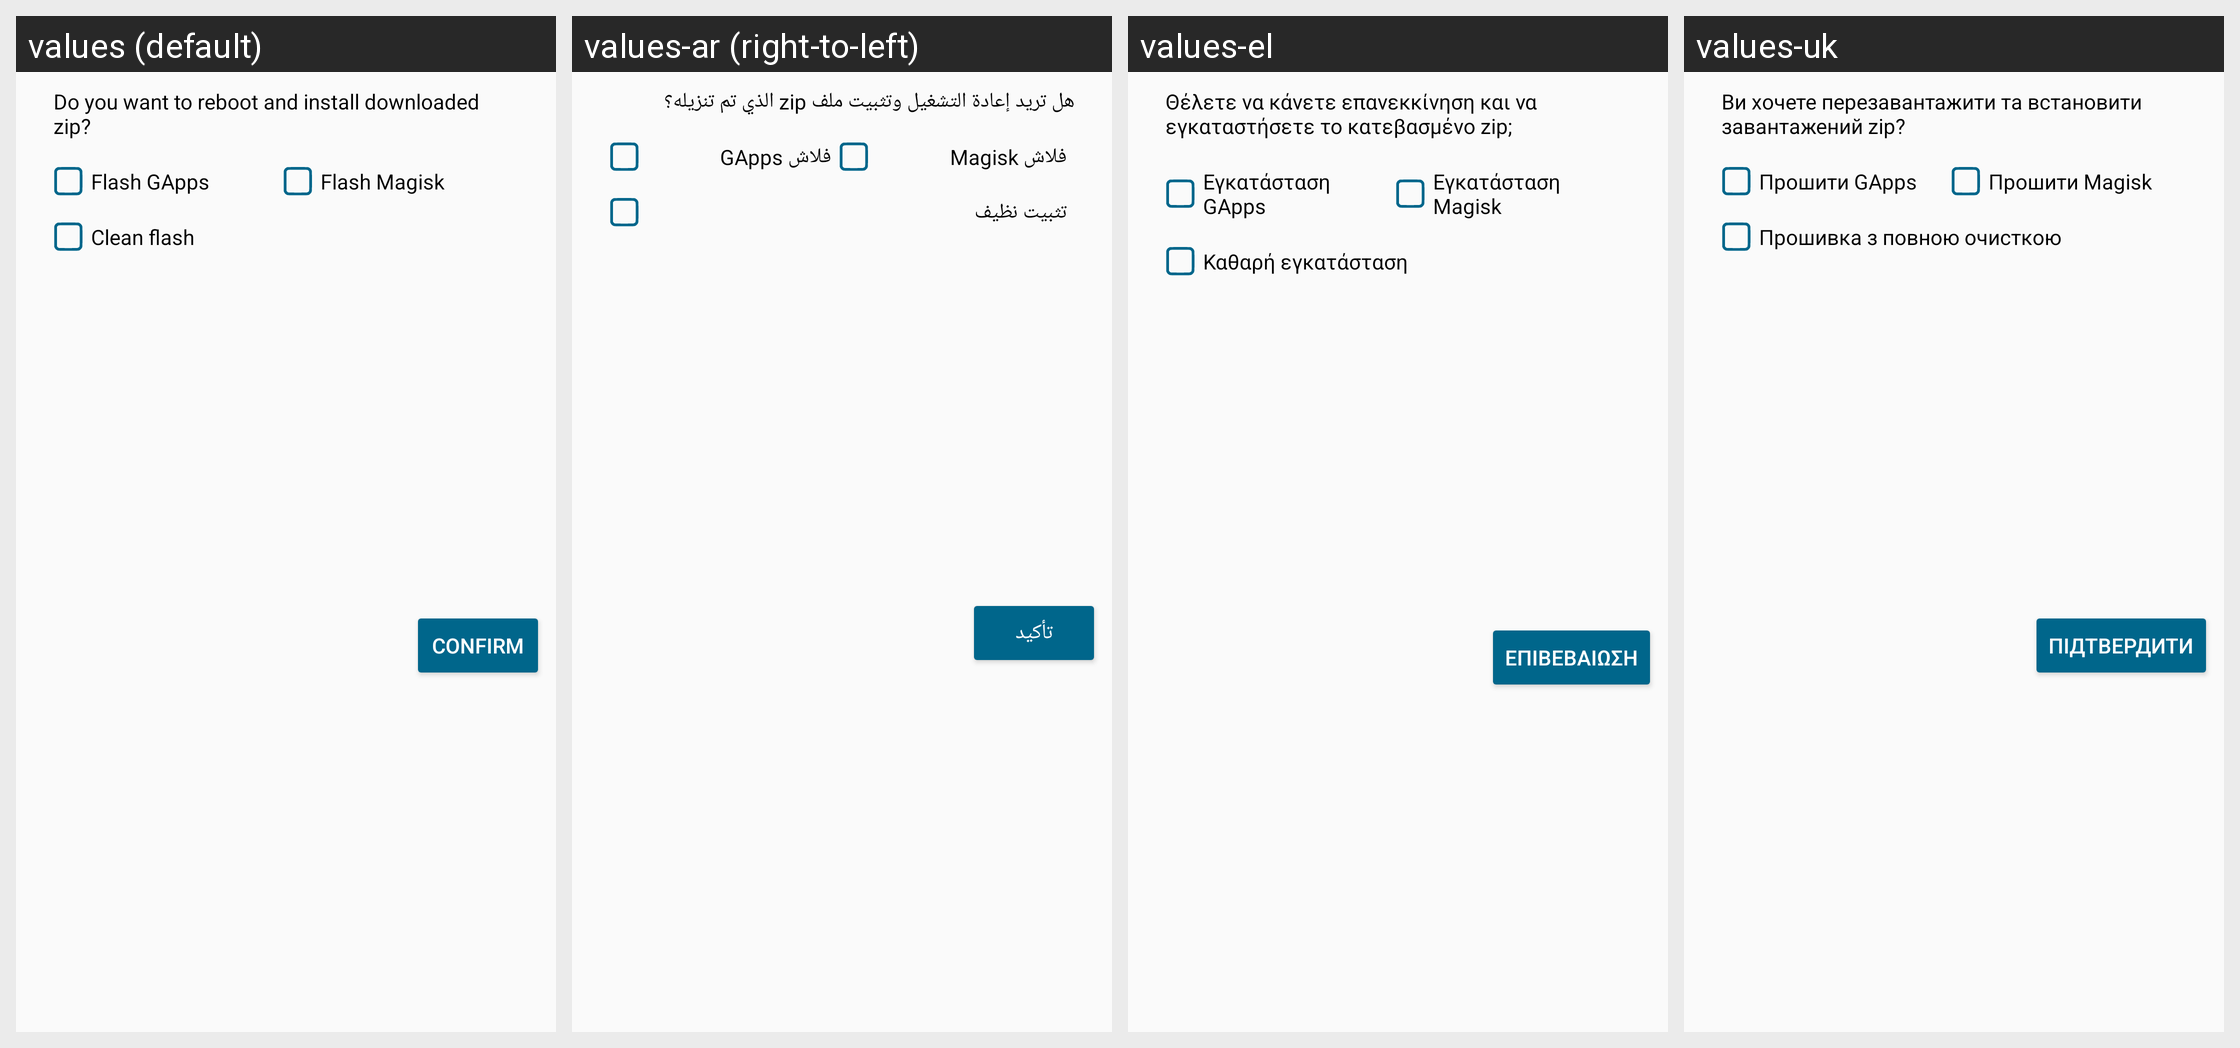

Strings drawn on this Android screen and how each of the app's shown locales translates them:
Android screen res/layout/dialog_flash.xml rendered under 4 locales, left to right: values (default), values-ar (right-to-left), values-el, values-uk. Device: Nexus 5 (rendered at 1080×1920; each locale shown at half size, 540×960, under a caption strip naming it); theme Theme.Main.
Other locales in the repository, not shown: values-be, values-cs, values-da, values-de, values-es, values-es-rCO, values-et, values-fr, values-hr, values-hu, values-in, values-it, values-ja, values-ko, values-lt, values-mk, values-nl, values-pl, values-pt-rBR, values-pt-rPT, values-ro, values-ru, values-sk, values-sv, values-tr, values-ur, values-ur-rPK, values-vi, values-zh-rCN, values-zh-rHK, values-zh-rTW.
Strings drawn on this screen, with the default value and each locale's value (text and hints the layout hard-codes, and strings that could not be matched under every locale, appear in the picture but are not listed):

flash_message
  values: Do you want to reboot and install downloaded zip?
  values-ar: هل تريد إعادة التشغيل وتثبيت ملف zip الذي تم تنزيله؟
  values-el: Θέλετε να κάνετε επανεκκίνηση και να εγκαταστήσετε το κατεβασμένο zip;
  values-uk: Ви хочете перезавантажити та встановити завантажений zip?

flash_gapps
  values: Flash GApps
  values-ar: فلاش GApps
  values-el: Εγκατάσταση GApps
  values-uk: Прошити GApps

flash_magisk
  values: Flash Magisk
  values-ar: فلاش Magisk
  values-el: Εγκατάσταση Magisk
  values-uk: Прошити Magisk

flash_clean
  values: Clean flash
  values-ar: تثبيت نظيف
  values-el: Καθαρή εγκατάσταση
  values-uk: Прошивка з повною очисткою

confirm
  values: Confirm
  values-ar: تأكيد
  values-el: Επιβεβαίωση
  values-uk: Підтвердити
